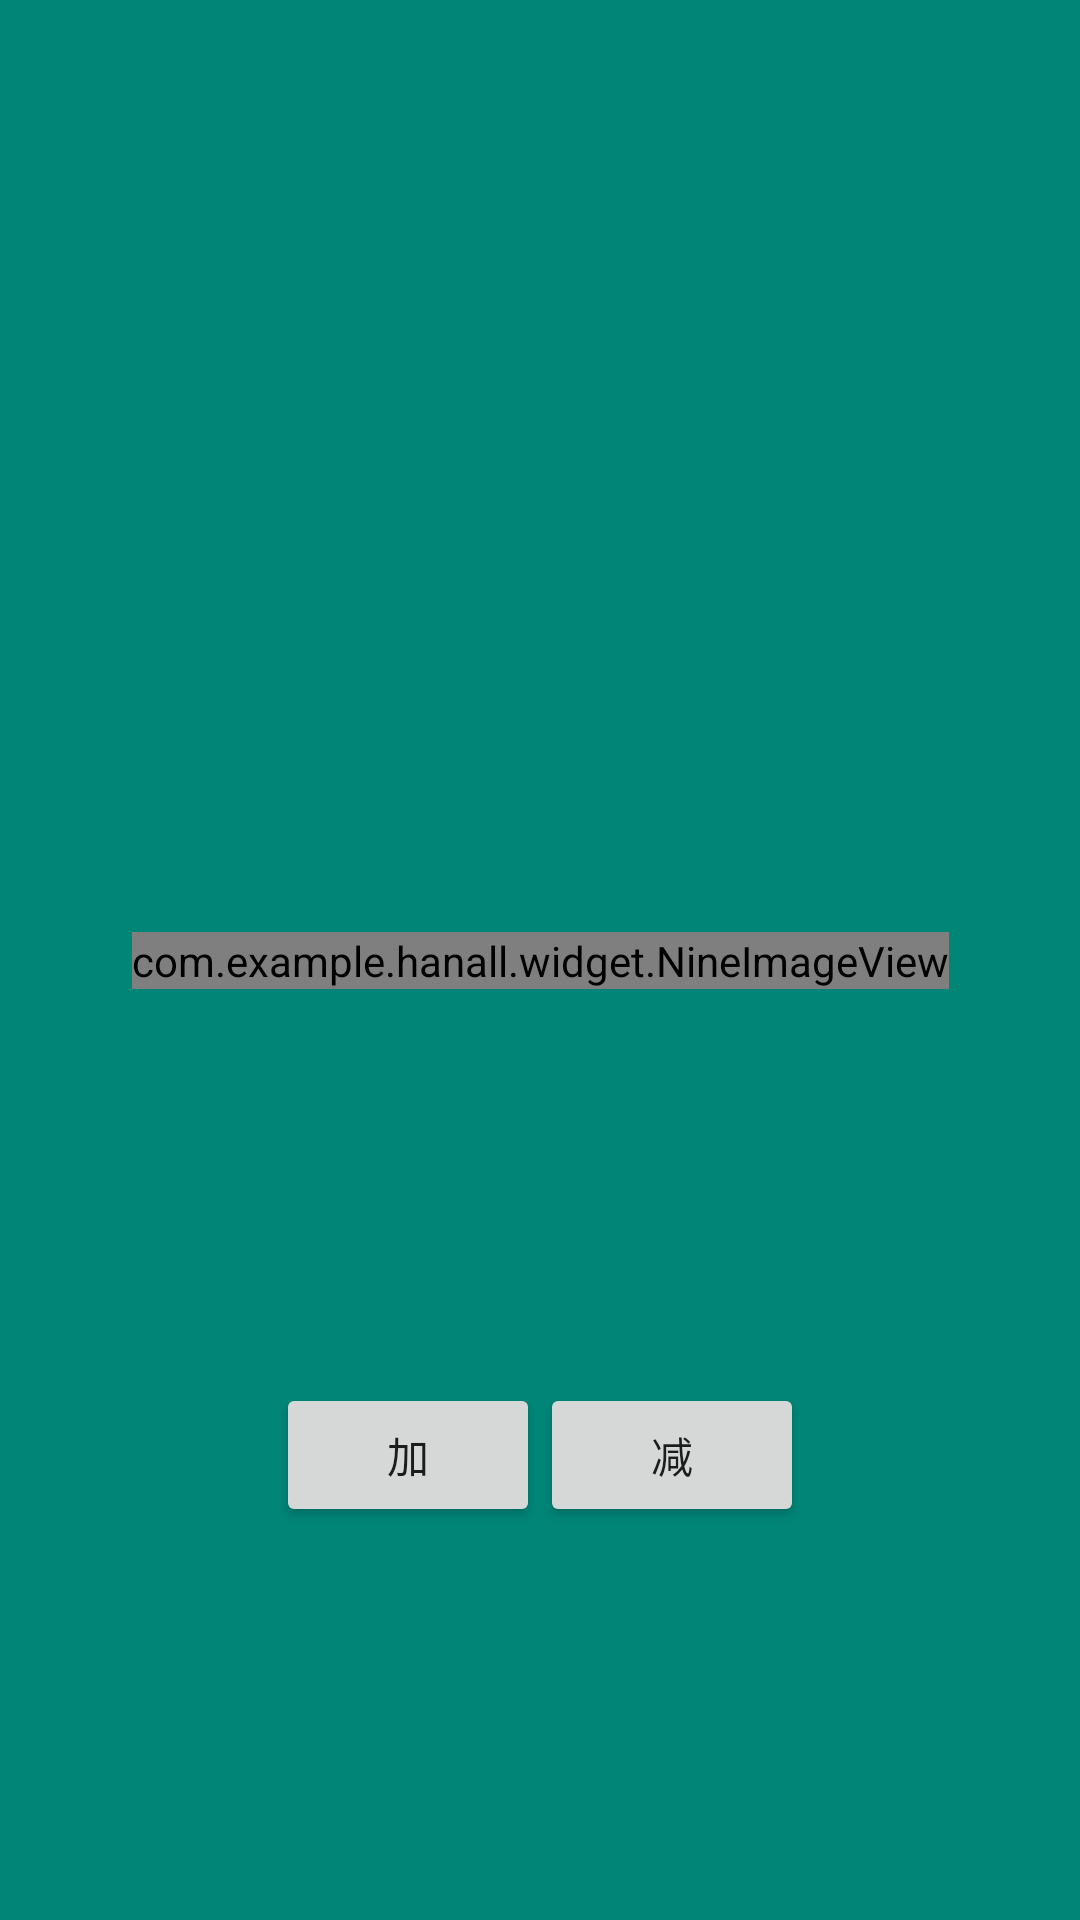

Produce the Android XML layout that renders to this screen, including the resource entries it uses.
<!-- AndroidManifest.xml: application theme AppTheme -->
<!-- res/layout/activity_nine_picture.xml -->
<?xml version="1.0" encoding="utf-8"?>
<androidx.constraintlayout.widget.ConstraintLayout xmlns:android="http://schemas.android.com/apk/res/android"
    xmlns:app="http://schemas.android.com/apk/res-auto"
    xmlns:tools="http://schemas.android.com/tools"
    android:layout_width="match_parent"
    android:layout_height="match_parent"
    android:background="@color/colorPrimary"
    tools:context=".activity.NinePictureActivity">
    <com.example.hanall.widget.NineImageView
        android:id="@+id/nine_iamge"
        android:background="@color/colorAccent"
        android:layout_width="wrap_content"
        android:layout_height="wrap_content"
        android:layout_marginStart="@dimen/dp_10"
        android:layout_marginEnd="@dimen/dp_10"
        app:layout_constraintLeft_toLeftOf="parent"
        app:layout_constraintRight_toRightOf="parent"
        app:layout_constraintTop_toTopOf="parent"
        app:layout_constraintBottom_toBottomOf="parent"
        app:nine_iamge_gap="3dp"/>

    <LinearLayout
        android:layout_width="match_parent"
        android:layout_height="wrap_content"
        app:layout_constraintLeft_toLeftOf="parent"
        app:layout_constraintRight_toRightOf="parent"
        app:layout_constraintTop_toBottomOf="@+id/nine_iamge"
        app:layout_constraintBottom_toBottomOf="parent"
        android:gravity="center_horizontal"
        android:orientation="horizontal">

        <Button
            android:id="@+id/btn_add"
            android:layout_width="wrap_content"
            android:layout_height="wrap_content"
            android:onClick="addClick"
            android:text="@string/text_add"/>

        <Button
            android:id="@+id/btn_reduce"
            android:layout_width="wrap_content"
            android:layout_height="wrap_content"
            android:onClick="reduceClick"
            android:text="@string/text_reduce"/>

    </LinearLayout>


</androidx.constraintlayout.widget.ConstraintLayout>
<!-- resources referenced by this layout -->
<resources>
  <color name="colorAccent">#D81B60</color>
  <color name="colorPrimary">#008577</color>
  <dimen name="dp_10">10dp</dimen>
  <string name="text_add">加</string>
  <string name="text_reduce">减</string>
  <style name="AppTheme" parent="Theme.AppCompat.Light.NoActionBar">
          
          <item name="colorPrimary">@color/colorPrimary</item>
          <item name="colorPrimaryDark">@color/colorPrimaryDark</item>
          <item name="colorAccent">@color/colorAccent</item>
      </style>
  <color name="colorPrimaryDark">#008577</color>
</resources>
